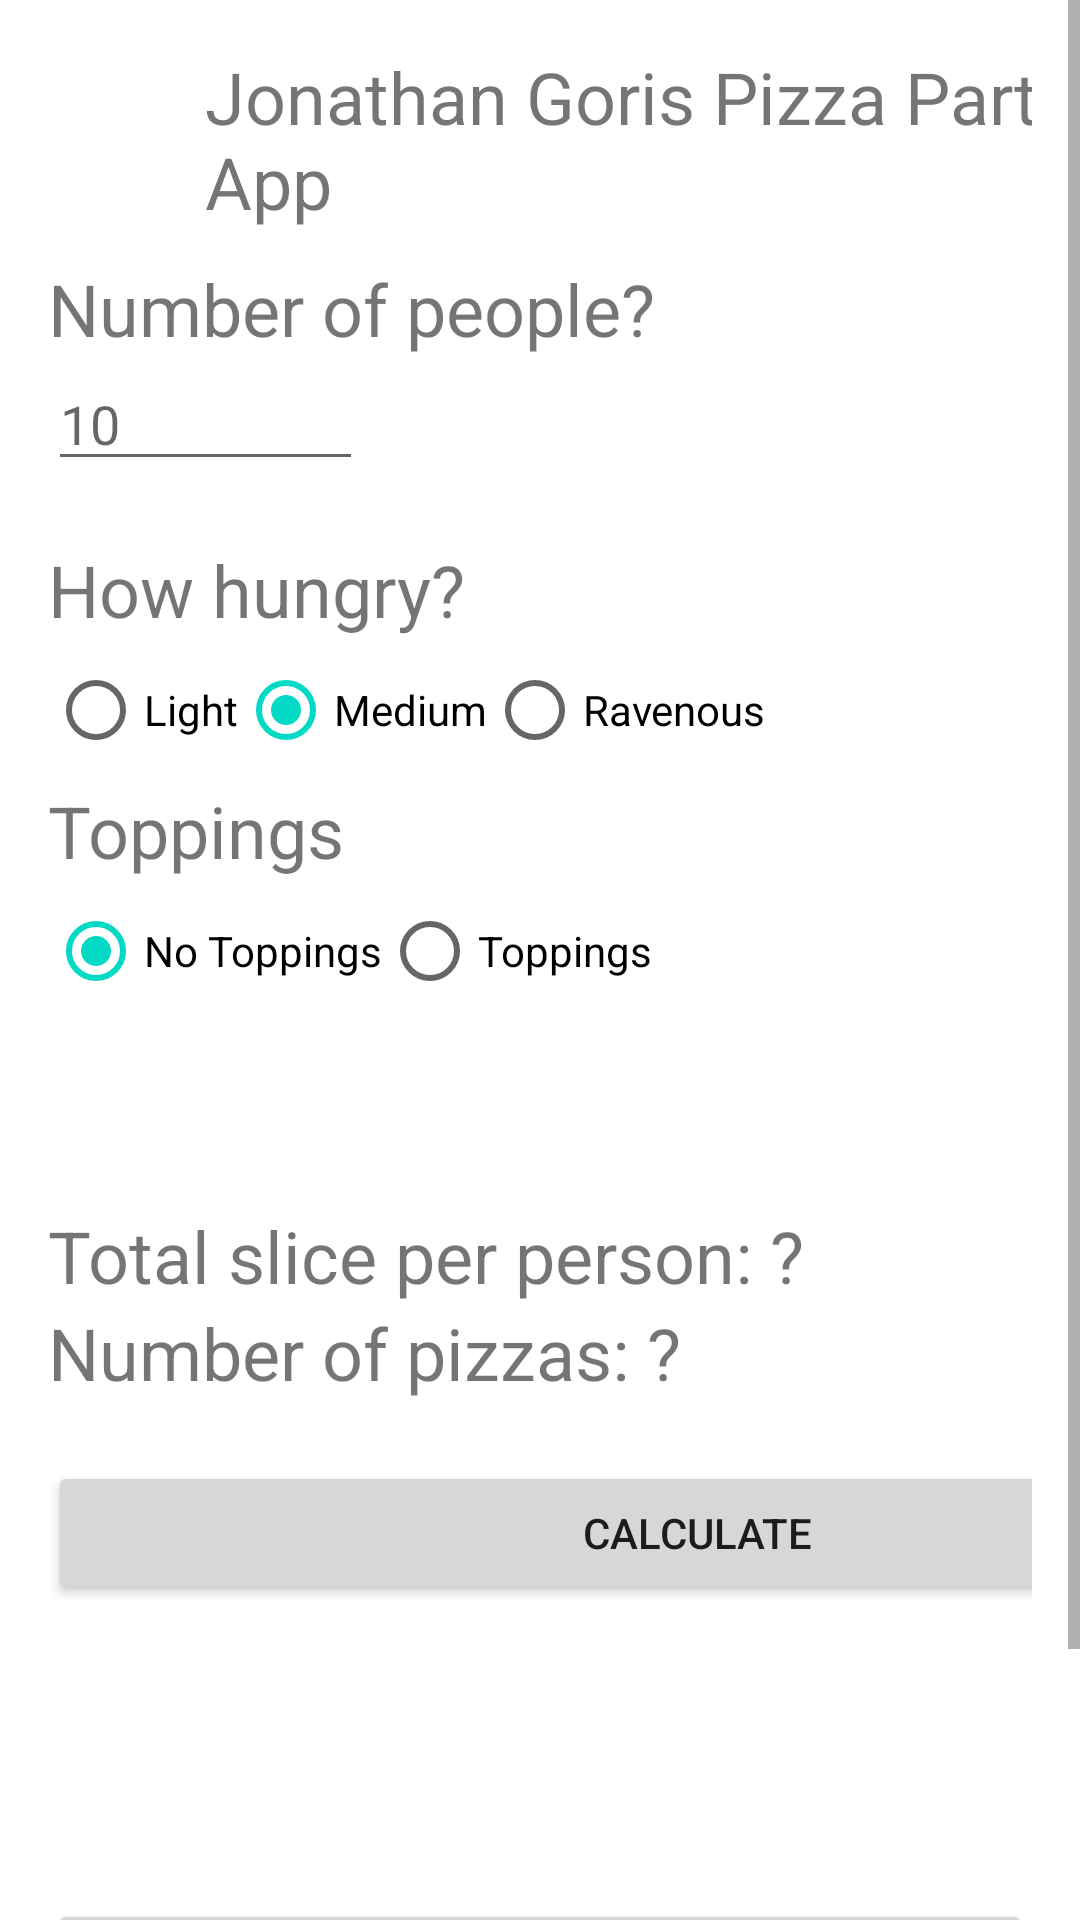

Here is an Android app screen rendered from its layout file. Give the layout XML and the strings, colors and styles it references.
<!-- AndroidManifest.xml: application theme Theme.PizzaParty -->
<!-- res/layout/sandbox.xml -->
<?xml version="1.0" encoding="utf-8"?>
<ScrollView xmlns:android="http://schemas.android.com/apk/res/android"
    xmlns:tools="http://schemas.android.com/tools"
    android:layout_width="match_parent"
    android:layout_height="match_parent"
    tools:context="com.zybooks.pizzaparty.controller.MainActivity">

    <GridLayout
        android:layout_width="match_parent"
        android:layout_height="wrap_content"
        android:columnCount="2"
        android:orientation="horizontal"
        android:paddingLeft="@dimen/padding"
        android:paddingTop="@dimen/padding"
        android:paddingRight="@dimen/padding"
        android:paddingBottom="@dimen/padding">

        <TextView
            android:id="@+id/name"
            android:layout_width="wrap_content"
            android:layout_height="wrap_content"
            android:layout_gravity="center"
            android:text="@string/name"
            android:textSize="@dimen/text_size"
            android:layout_columnSpan="2" />

        <TextView
            android:layout_width="wrap_content"
            android:layout_height="wrap_content"
            android:layout_marginTop="10dp"
            android:labelFor="@id/num_attend_edit_text"
            android:text="@string/number_of_people"
            android:textSize="@dimen/text_size"
            android:layout_columnSpan="2" />

        <EditText
            android:id="@+id/num_attend_edit_text"
            android:layout_width="wrap_content"
            android:layout_height="wrap_content"
            android:ems="5"
            android:hint="@string/hint_10"
            android:importantForAutofill="no"
            android:inputType="number" />

        <TextView
            android:layout_width="wrap_content"
            android:layout_height="wrap_content"
            android:layout_marginTop="20dp"
            android:labelFor="@id/hungry_radio_group"
            android:text="@string/how_hungry_text"
            android:textSize="@dimen/text_size"
            android:layout_columnSpan="2" />

        <RadioGroup
            android:id="@+id/hungry_radio_group"
            android:layout_width="fill_parent"
            android:layout_height="wrap_content"
            android:orientation="horizontal"
            android:layout_columnSpan="2">

            <RadioButton
                android:id="@+id/light_radio_button"
                android:layout_width="wrap_content"
                android:layout_height="wrap_content"
                android:text="@string/light_text" />

            <RadioButton
                android:id="@+id/medium_radio_button"
                android:layout_width="wrap_content"
                android:layout_height="wrap_content"
                android:checked="true"
                android:text="@string/medium_text" />

            <RadioButton
                android:id="@+id/ravenous_radio_button"
                android:layout_width="wrap_content"
                android:layout_height="wrap_content"
                android:text="@string/ravenous_text" />
        </RadioGroup>

        <TextView
            android:layout_width="wrap_content"
            android:layout_height="wrap_content"
            android:labelFor="@+id/topping_edit_text"
            android:text="@string/toppings_text"
            android:textSize="@dimen/text_size"
            android:layout_columnSpan="2" />

        <RadioGroup
            android:id="@+id/topping_radio_group"
            android:layout_width="fill_parent"
            android:layout_height="wrap_content"
            android:orientation="horizontal"
            android:layout_columnSpan="2">

            <RadioButton
                android:id="@+id/no_topping_radio_button"
                android:layout_width="wrap_content"
                android:layout_height="wrap_content"
                android:checked="true"
                android:onClick="noTopping"
                android:text="@string/no_toppings_text" />

            <RadioButton
                android:id="@+id/topping_radio_button"
                android:layout_width="wrap_content"
                android:layout_height="wrap_content"
                android:checked="false"
                android:onClick="wantTopping"
                android:text="@string/toppings_text" />
        </RadioGroup>

        <EditText
            android:id="@+id/topping1_edit_text"
            android:layout_width="wrap_content"
            android:layout_height="wrap_content"
            android:layout_marginEnd="10dp"
            android:ems="5"
            android:hint="@string/peperoni_hint"
            android:importantForAutofill="no"
            android:inputType="textAutoComplete"
            android:visibility="invisible"

            />

        <EditText
            android:id="@+id/topping2_edit_text"
            android:layout_width="wrap_content"
            android:layout_height="wrap_content"
            android:ems="5"
            android:hint="@string/extra_cheese_hint"
            android:importantForAutofill="no"
            android:inputType="textAutoComplete"
            android:visibility="invisible"

            />

        <TextView
            android:id="@+id/total_slice_text_view"
            android:layout_width="wrap_content"
            android:layout_height="wrap_content"
            android:layout_marginTop="20dp"
            android:text="@string/total_slice_per_person_text"
            android:textSize="@dimen/text_size"
            android:layout_columnSpan="2" />

        <TextView
            android:id="@+id/num_pizza_text_view"
            android:layout_width="wrap_content"
            android:layout_height="wrap_content"
            android:text="@string/number_of_pizzas_text"
            android:textSize="@dimen/text_size"
            android:layout_columnSpan="2" />

        <Button
            android:id="@+id/calc_button"
            android:layout_width="match_parent"
            android:layout_height="wrap_content"
            android:layout_marginTop="20dp"
            android:onClick="calculateClick"
            android:text="@string/calculate_text"
            android:gravity="center"
            android:layout_gravity="fill_horizontal"
            android:layout_columnSpan="2" />

        <TextView
            android:id="@+id/cost_food_text_view"
            android:layout_width="wrap_content"
            android:layout_height="wrap_content"
            android:text="@string/food_text"
            android:textSize="@dimen/text_size"
            android:textStyle="bold"
            android:layout_gravity="end"
            android:visibility="invisible"
            tools:text="$16.00"
            android:layout_columnSpan="2" />

        <TextView
            android:id="@+id/taxes_text_view"
            android:layout_width="wrap_content"
            android:layout_height="wrap_content"
            android:text="@string/taxes_text"
            android:textSize="@dimen/text_size"
            android:textStyle="bold"
            android:visibility="invisible"
            android:layout_gravity="end"
            tools:text="$16.00"
            android:layout_columnSpan="2" />

        <View
            android:id="@+id/line_divider"
            style="@style/Divider"
            android:visibility="invisible"
            android:layout_gravity="end"
            android:layout_columnSpan="2" />

        <TextView
            android:id="@+id/total_cost_text_view"
            android:layout_width="wrap_content"
            android:layout_height="wrap_content"
            android:text="@string/total_text"
            android:textSize="@dimen/text_size"
            android:textStyle="bold"
            android:visibility="invisible"
            android:layout_gravity="end"
            android:layout_columnSpan="2" />

        <Button
            android:id="@+id/save_button"
            android:layout_width="match_parent"
            android:layout_height="wrap_content"
            android:gravity="center_horizontal"
            android:onClick="saveClick"
            android:text="@string/save_order_text"
            android:layout_columnSpan="2" />

        <Button
            android:id="@+id/checkout_button"
            android:layout_width="match_parent"
            android:layout_height="wrap_content"
            android:onClick="checkoutClick"
            android:text="@string/checkout_text"
            tools:ignore="UsingOnClickInXml" />
    </GridLayout>


</ScrollView>
<!-- resources referenced by this layout -->
<resources>
  <dimen name="padding">16dp</dimen>
  <dimen name="text_size">24sp</dimen>
  <string name="calculate_text">Calculate</string>
  <string name="checkout_text">Checkout</string>
  <string name="extra_cheese_hint">Extra Cheese</string>
  <string name="food_text">Food: </string>
  <string name="hint_10">10</string>
  <string name="how_hungry_text">How hungry?</string>
  <string name="light_text">Light</string>
  <string name="medium_text">Medium</string>
  <string name="name">Jonathan Goris Pizza Party App</string>
  <string name="no_toppings_text">No Toppings</string>
  <string name="number_of_people">Number of people?</string>
  <string name="number_of_pizzas_text">Number of pizzas: ?</string>
  <string name="peperoni_hint">Peperoni</string>
  <string name="ravenous_text">Ravenous</string>
  <string name="save_order_text">Save Order</string>
  <string name="taxes_text">Taxes: </string>
  <string name="toppings_text">Toppings</string>
  <string name="total_slice_per_person_text">Total slice per person: ? </string>
  <string name="total_text">Total: </string>
  <style name="Divider">
          <item name="android:layout_width">200dp</item>
          <item name="android:layout_height">1dp</item>
          <item name="android:background">@color/black</item>
      </style>
  <style name="Theme.PizzaParty" parent="Theme.MaterialComponents.DayNight.DarkActionBar">
          
          <item name="colorPrimary">@color/my_green</item>
          <item name="colorPrimaryVariant">@color/purple_700</item>
          <item name="colorOnPrimary">@color/white</item>
          
          <item name="colorSecondary">@color/teal_200</item>
          <item name="colorSecondaryVariant">@color/teal_700</item>
          <item name="colorOnSecondary">@color/black</item>
          
          <item name="android:statusBarColor" tools:targetApi="l">?attr/colorPrimaryVariant</item>
          
      </style>
  <!-- not gathered from this repository: default colours our renderer supplied (Android Studio template values) -->
  <color name="purple_700">#FF3700B3</color>
  <color name="teal_200">#FF03DAC5</color>
  <color name="teal_700">#FF018786</color>
  <color name="black">#FF000000</color>
  <color name="white">#FFFFFFFF</color>
</resources>
